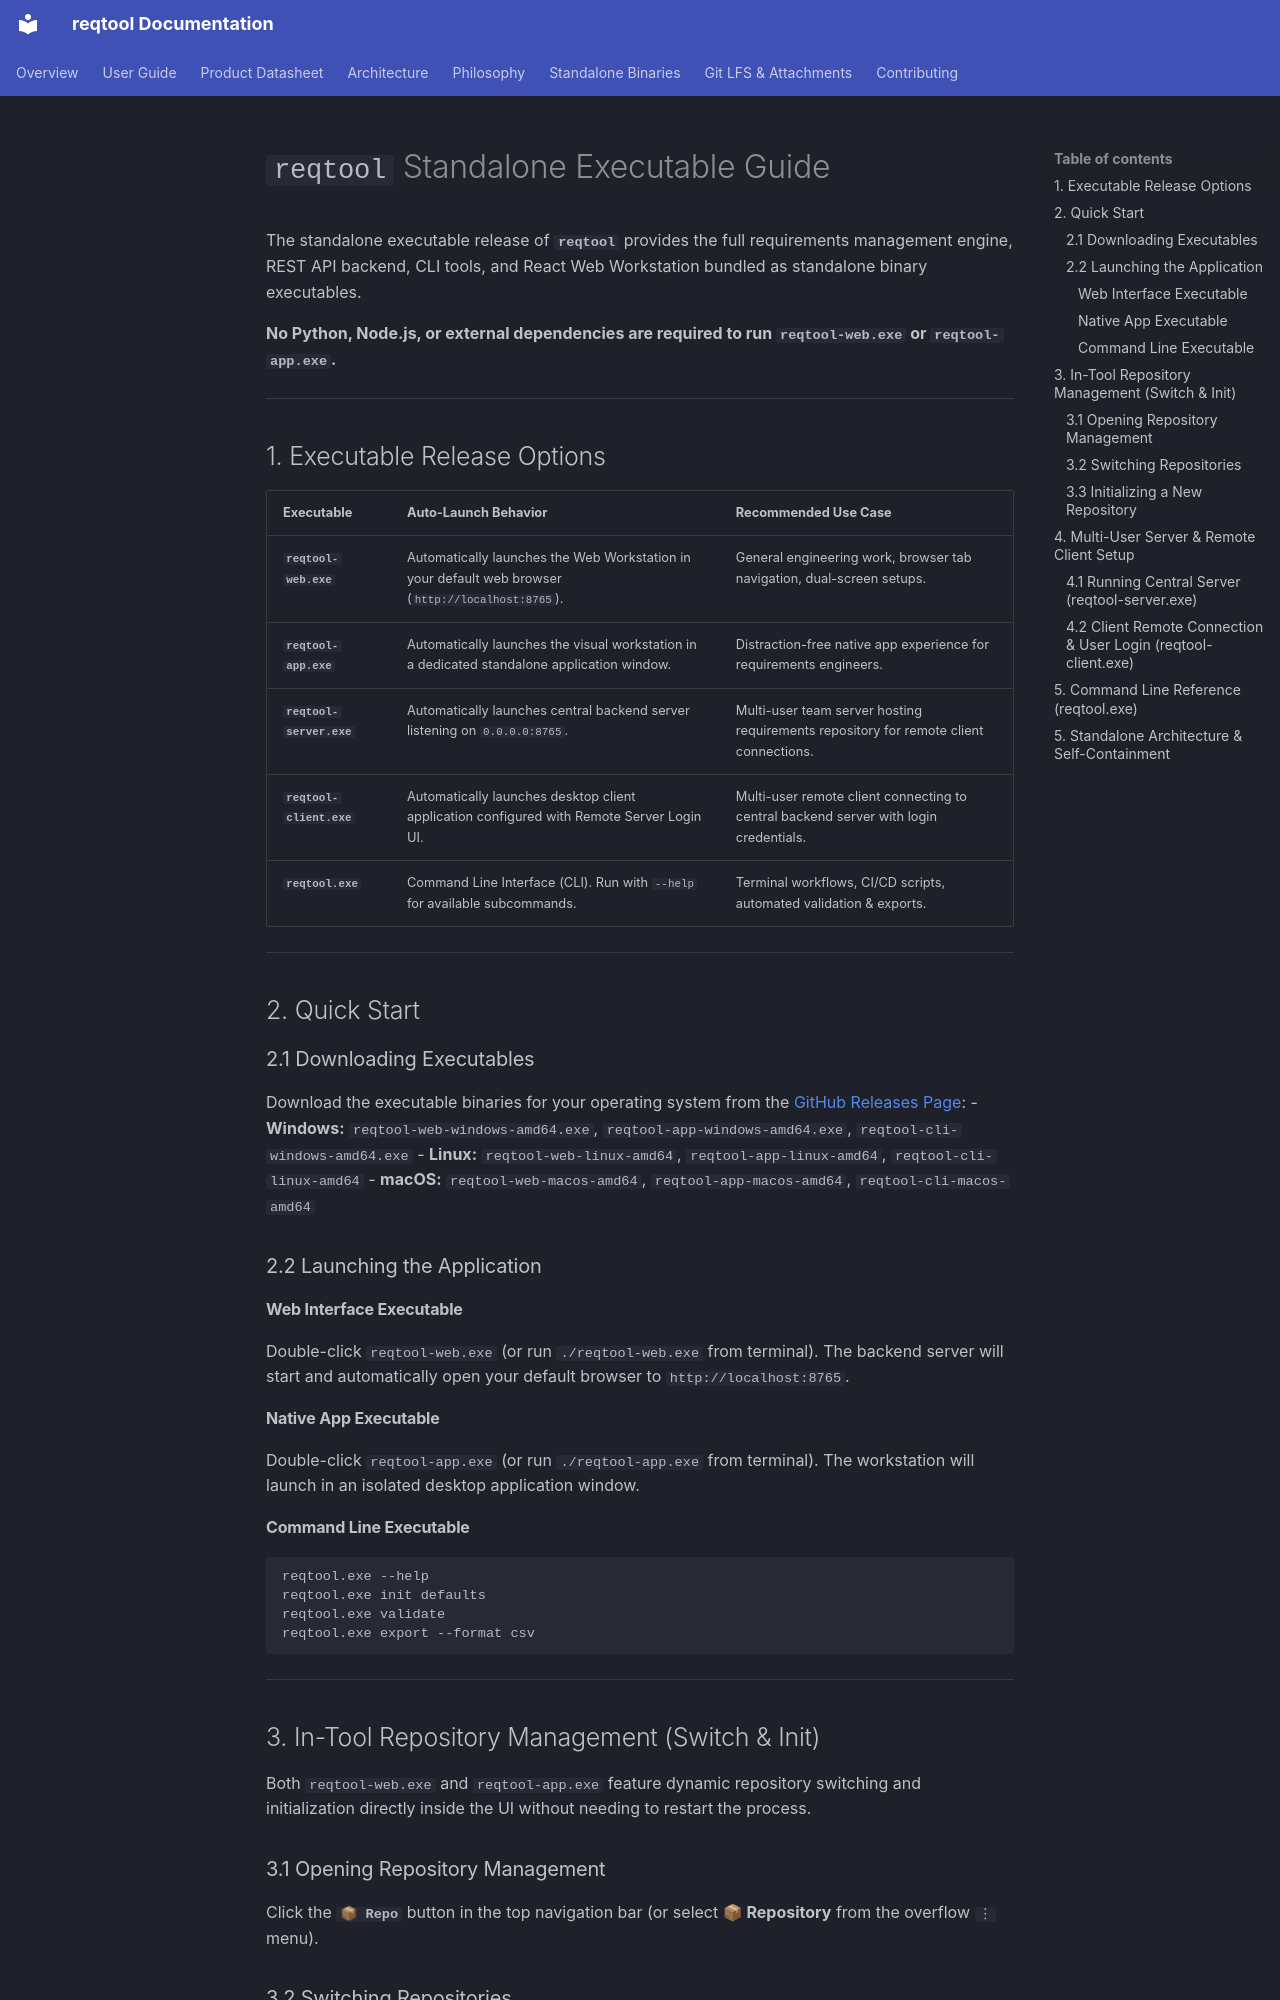

repository: markbac/reqtool · page: STANDALONE_EXE_GUIDE/index.html · generator: mkdocs

# `reqtool` Standalone Executable Guide

The standalone executable release of **`reqtool`** provides the full requirements management engine, REST API backend, CLI tools, and React Web Workstation bundled as standalone binary executables.

**No Python, Node.js, or external dependencies are required to run `reqtool-web.exe` or `reqtool-app.exe`.**

---

## 1. Executable Release Options

| Executable | Auto-Launch Behavior | Recommended Use Case |
| :--- | :--- | :--- |
| **`reqtool-web.exe`** | Automatically launches the Web Workstation in your default web browser (`http://localhost:8765`). | General engineering work, browser tab navigation, dual-screen setups. |
| **`reqtool-app.exe`** | Automatically launches the visual workstation in a dedicated standalone application window. | Distraction-free native app experience for requirements engineers. |
| **`reqtool-server.exe`** | Automatically launches central backend server listening on `0.0.0.0:8765`. | Multi-user team server hosting requirements repository for remote client connections. |
| **`reqtool-client.exe`** | Automatically launches desktop client application configured with Remote Server Login UI. | Multi-user remote client connecting to central backend server with login credentials. |
| **`reqtool.exe`** | Command Line Interface (CLI). Run with `--help` for available subcommands. | Terminal workflows, CI/CD scripts, automated validation & exports. |

---

## 2. Quick Start

### 2.1 Downloading Executables
Download the executable binaries for your operating system from the [GitHub Releases Page](https://github.com/markbac/reqtool/releases):
- **Windows:** `reqtool-web-windows-amd64.exe`, `reqtool-app-windows-amd64.exe`, `reqtool-cli-windows-amd64.exe`
- **Linux:** `reqtool-web-linux-amd64`, `reqtool-app-linux-amd64`, `reqtool-cli-linux-amd64`
- **macOS:** `reqtool-web-macos-amd64`, `reqtool-app-macos-amd64`, `reqtool-cli-macos-amd64`

### 2.2 Launching the Application

#### Web Interface Executable
Double-click `reqtool-web.exe` (or run `./reqtool-web.exe` from terminal). The backend server will start and automatically open your default browser to `http://localhost:8765`.

#### Native App Executable
Double-click `reqtool-app.exe` (or run `./reqtool-app.exe` from terminal). The workstation will launch in an isolated desktop application window.

#### Command Line Executable
```cmd
reqtool.exe --help
reqtool.exe init defaults
reqtool.exe validate
reqtool.exe export --format csv
```

---

## 3. In-Tool Repository Management (Switch & Init)

Both `reqtool-web.exe` and `reqtool-app.exe` feature dynamic repository switching and initialization directly inside the UI without needing to restart the process.

### 3.1 Opening Repository Management
Click the **`📦 Repo`** button in the top navigation bar (or select **📦 Repository** from the overflow `⋮` menu).
